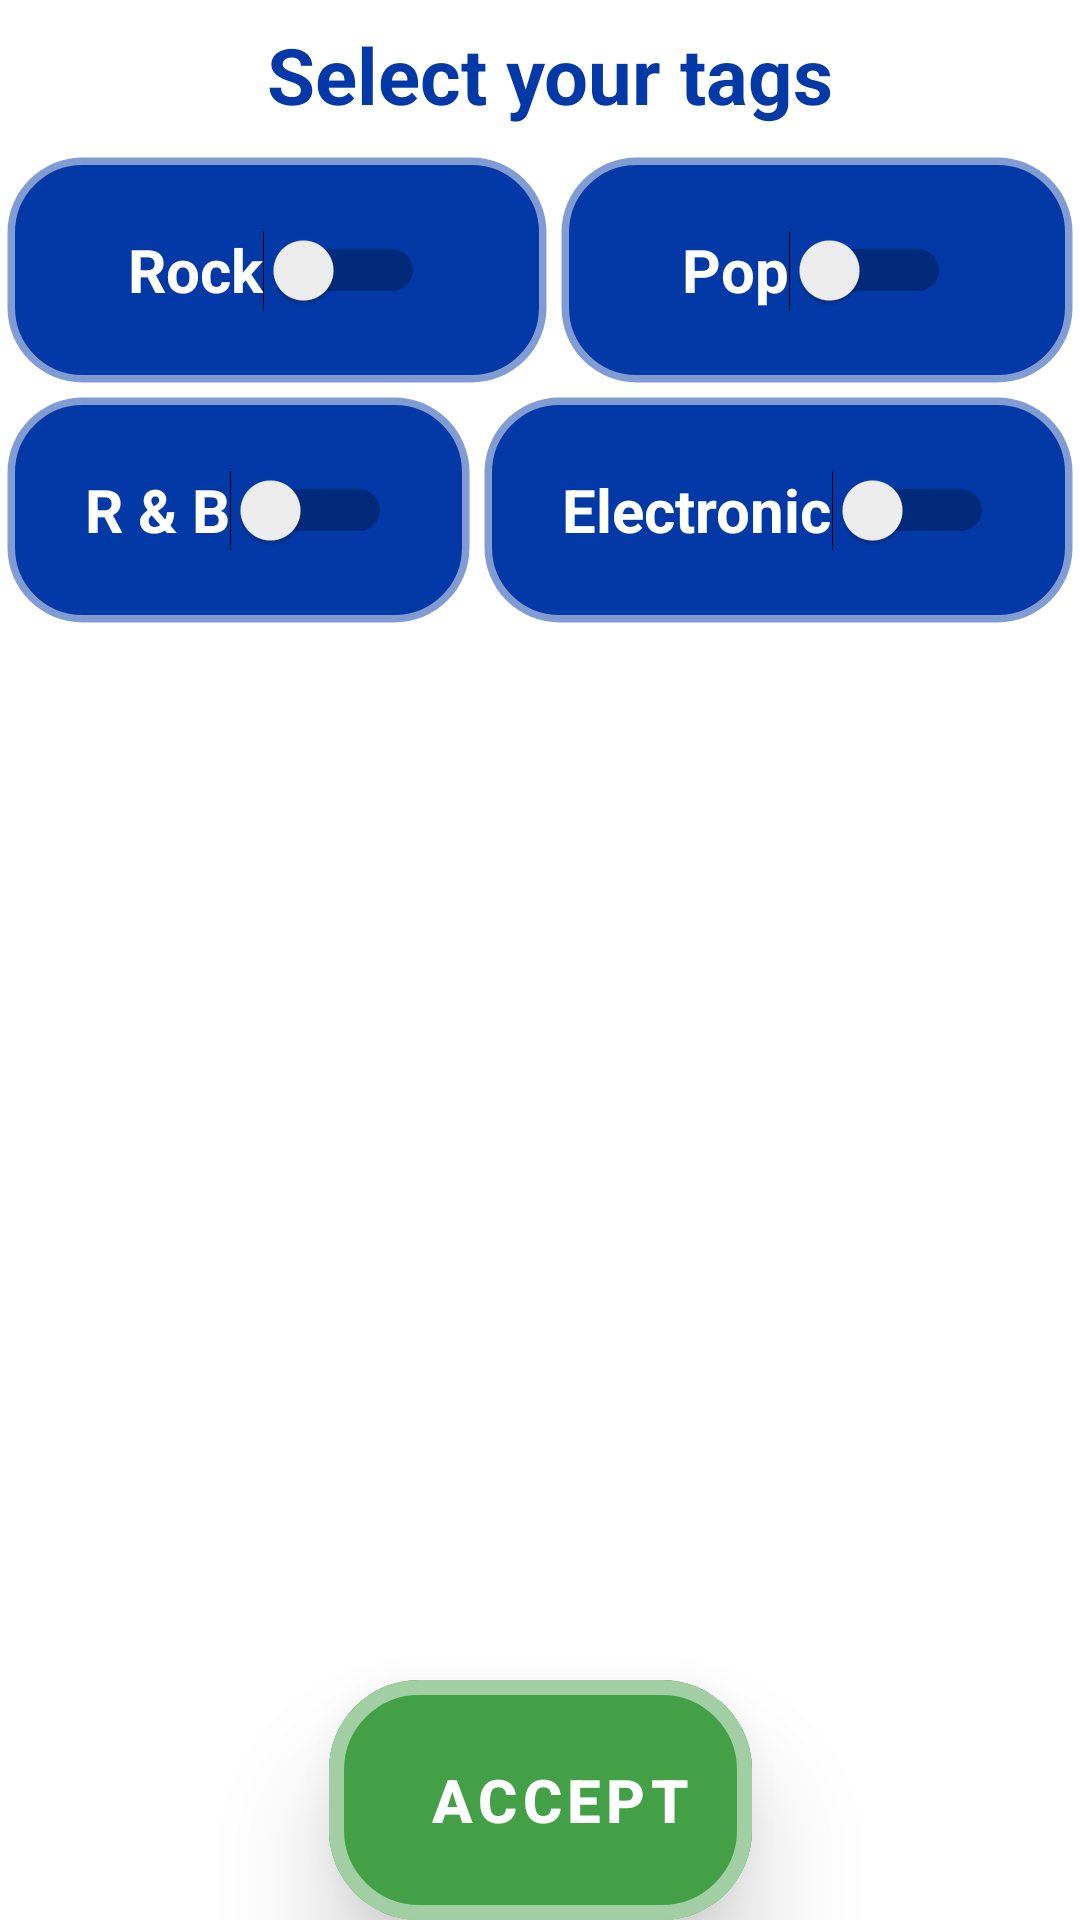

Reconstruct the res/layout file that produces this screen, plus the resources it refers to.
<!-- AndroidManifest.xml: application theme Theme.YourHandyPlayer -->
<!-- res/layout/fragment_tags_set.xml -->
<?xml version="1.0" encoding="utf-8"?>
<androidx.constraintlayout.widget.ConstraintLayout xmlns:android="http://schemas.android.com/apk/res/android"
    xmlns:tools="http://schemas.android.com/tools"
    android:layout_width="match_parent"
    android:layout_height="match_parent"
    xmlns:app="http://schemas.android.com/apk/res-auto"
    tools:context=".view.fragments.TagsSetFragment"
    android:visibility="visible"
    tools:visibility="visible"
    android:layout_marginBottom="25dp">

    <GridLayout
        android:id="@+id/tags_grid"
        android:layout_width="match_parent"
        android:layout_height="match_parent"
        android:layout_gravity="center"
        android:columnCount="1"
        android:orientation="horizontal"
        app:layout_constraintBottom_toBottomOf="parent"
        app:layout_constraintLeft_toLeftOf="parent"
        app:layout_constraintRight_toRightOf="parent"
        app:layout_constraintTop_toTopOf="parent"
        >

        <TextView
            android:layout_width="match_parent"
            android:layout_height="50dp"
            android:layout_row="0"
            android:layout_column="0"
            android:gravity="center"
            android:text=" Select your tags"
            android:textAlignment="center"
            android:textColor="@color/blue_100"
            android:textSize="26sp"
            android:textStyle="bold" />
        <LinearLayout
            android:layout_width="match_parent"
            android:layout_height="80dp"
            android:gravity="center"
            android:layout_row="1"
            android:layout_column="0"
            android:weightSum="100">

            <LinearLayout
                android:layout_width="wrap_content"
                android:layout_height="match_parent"
                android:gravity="center"
                android:layout_weight="50"
                android:background="@drawable/round_shape">

                <Switch
                    android:id="@+id/rock_tag"
                    android:layout_width="wrap_content"
                    android:layout_height="match_parent"
                    android:text="Rock"
                    android:textColor="@color/white"
                    android:textSize="20sp"
                    android:textStyle="bold"

                    />
            </LinearLayout>

            <LinearLayout
                android:layout_width="wrap_content"
                android:layout_height="match_parent"
                android:gravity="center"
                android:layout_weight="50"
                android:background="@drawable/round_shape">

                <Switch
                    android:id="@+id/pop_tag"
                    android:layout_width="wrap_content"
                    android:layout_height="match_parent"
                    android:text="Pop"
                    android:textColor="@color/white"
                    android:textSize="20sp"
                    android:textStyle="bold"

                    />
            </LinearLayout>

        </LinearLayout>

        <LinearLayout
            android:layout_width="match_parent"
            android:layout_height="80dp"
            android:gravity="center"
            android:layout_row="2"
            android:layout_column="0"
            android:weightSum="100">

            <LinearLayout
                android:layout_width="wrap_content"
                android:layout_height="match_parent"
                android:gravity="center"
                android:layout_weight="50"
                android:background="@drawable/round_shape">

                <Switch
                    android:id="@+id/rnb_tag"
                    android:layout_width="wrap_content"
                    android:layout_height="match_parent"
                    android:text="R &amp; B"
                    android:textColor="@color/white"
                    android:textSize="20sp"
                    android:textStyle="bold"

                    />
            </LinearLayout>

            <LinearLayout
                android:layout_width="wrap_content"
                android:layout_height="match_parent"
                android:gravity="center"
                android:layout_weight="50"
                android:background="@drawable/round_shape">

                <Switch
                    android:id="@+id/electronic_tag"
                    android:layout_width="wrap_content"
                    android:layout_height="match_parent"
                    android:text="Electronic"
                    android:textColor="@color/white"
                    android:textSize="20sp"
                    android:textStyle="bold"

                    />
            </LinearLayout>

        </LinearLayout>


    </GridLayout>

    <com.google.android.material.button.MaterialButton
        android:id="@+id/forward_button"
        style="@style/Widget.MaterialComponents.ExtendedFloatingActionButton"
        app:layout_constraintBottom_toBottomOf="parent"
        app:layout_constraintLeft_toLeftOf="parent"
        app:layout_constraintRight_toRightOf="parent"
        android:layout_width="wrap_content"
        android:layout_height="80dp"

        android:backgroundTint="#43A047"
        android:text="  ACCEPT"
        android:textColor="@color/white"
        android:textSize="20sp"
        android:textStyle="bold"
        android:translationZ="15dp"

        app:cornerRadius="30dp"
        app:iconGravity="textStart"
        app:iconPadding="-10dp"

        app:iconSize="50dp"
        app:iconTint="@color/white"
        app:icon="@drawable/ic_baseline_check_circle_outline_24"

        app:strokeColor="@color/white_transp"
        app:strokeWidth="5dp" />

</androidx.constraintlayout.widget.ConstraintLayout>
<!-- resources referenced by this layout -->
<resources>
  <color name="blue_100">#0339A6</color>
  <color name="white">#FFFFFFFF</color>
  <color name="white_transp">#80FFFFFF</color>
  <!-- drawable round_shape (drawable) -->
  <?xml version="1.0" encoding="utf-8"?>
  <shape xmlns:android="http://schemas.android.com/apk/res/android">
      <stroke android:color="@color/white_transp" android:width="@dimen/shape_selector_pressed"/>
      <solid android:color="@color/blue_100"/>
      <corners
          android:bottomRightRadius="@dimen/round_shape_radius"
          android:bottomLeftRadius="@dimen/round_shape_radius"
          android:topLeftRadius="@dimen/round_shape_radius"
          android:topRightRadius="@dimen/round_shape_radius">
      </corners>
  </shape>
  <style name="Theme.YourHandyPlayer" parent="Theme.MaterialComponents.DayNight.DarkActionBar">
          
          <item name="colorPrimary">@color/blue_100</item>
          <item name="colorPrimaryVariant">@color/blue_200</item>
          <item name="colorOnPrimary">@color/white</item>
          
          <item name="colorSecondary">@color/teal_200</item>
          <item name="colorSecondaryVariant">@color/teal_700</item>
          <item name="colorOnSecondary">@color/black</item>
          
          <item name="android:statusBarColor" tools:targetApi="l">?attr/colorPrimaryVariant</item>
  
          
      </style>
  <dimen name="shape_selector_pressed">5dp</dimen>
  <dimen name="round_shape_radius">25dp</dimen>
  <color name="blue_200">#3265CC</color>
  <color name="teal_200">#FF03DAC5</color>
  <color name="teal_700">#FF018786</color>
  <color name="black">#FF000000</color>
</resources>
